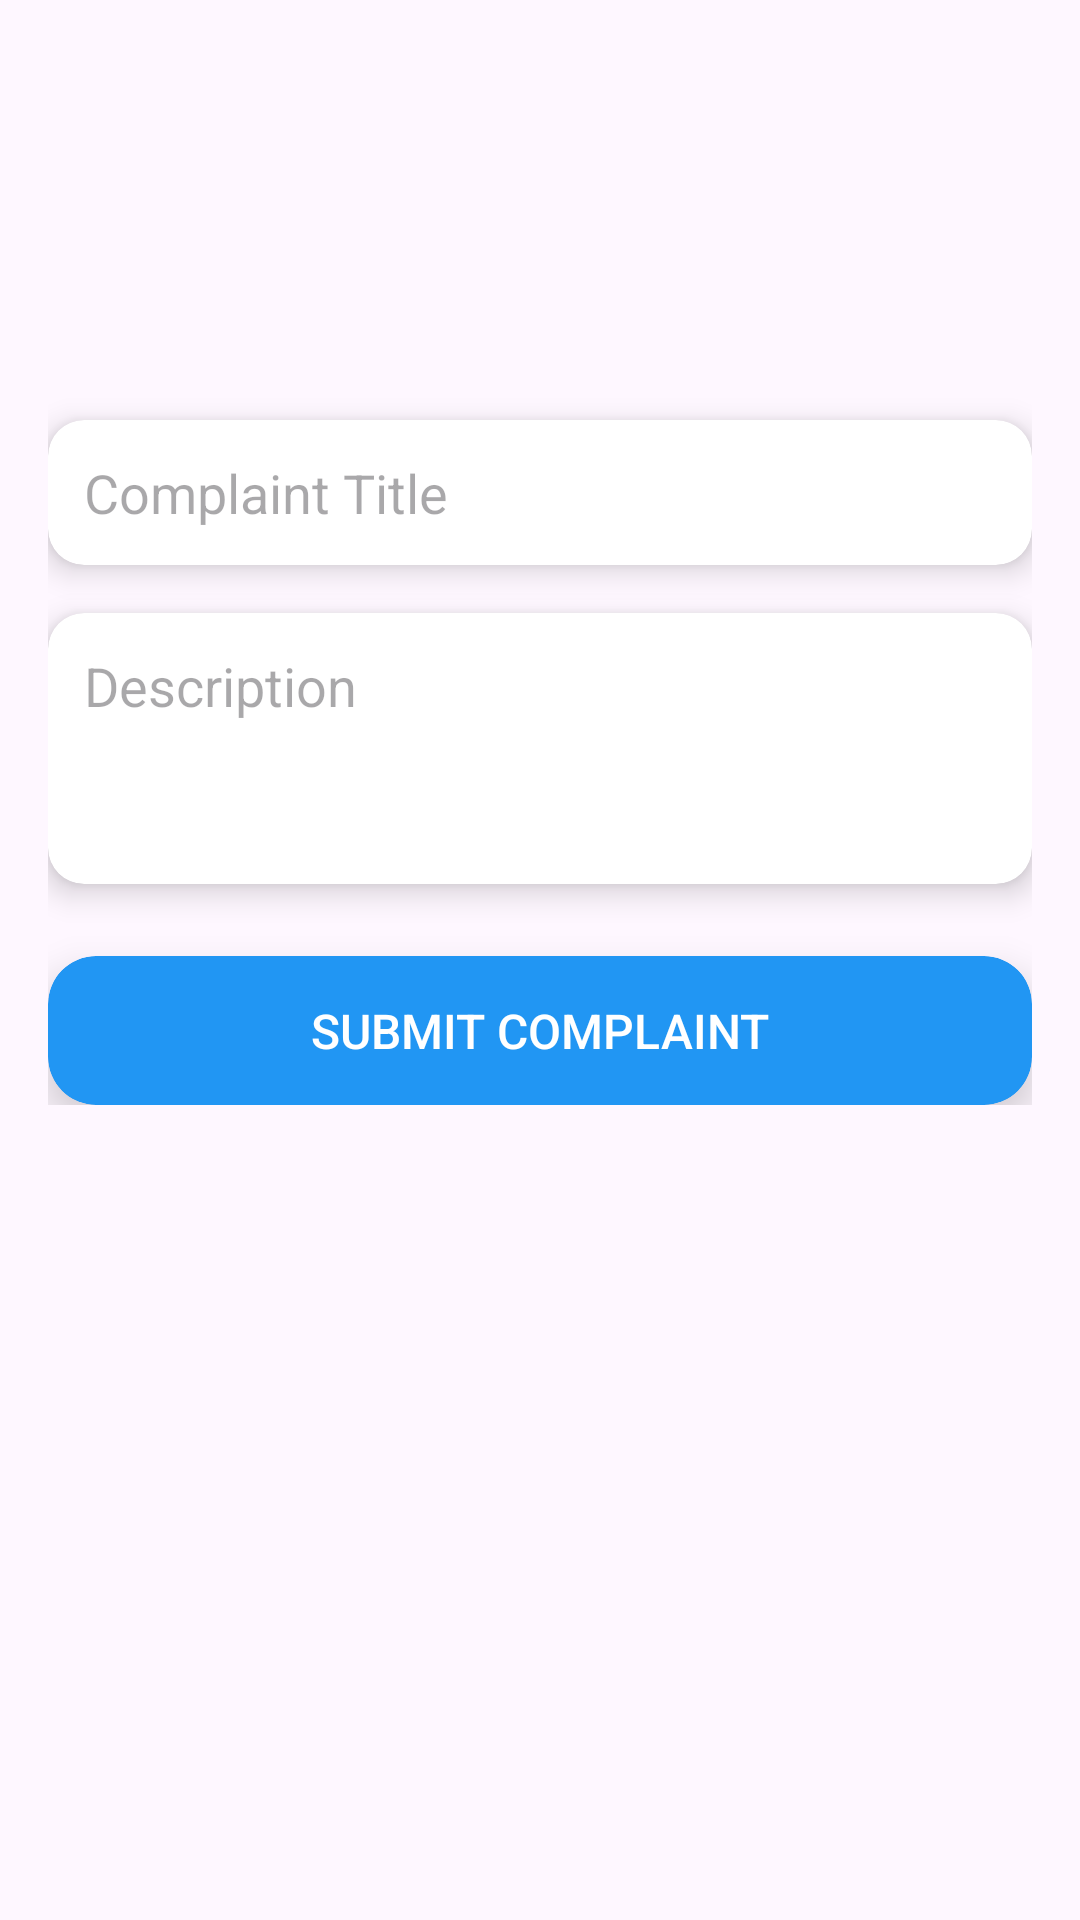

Here is an Android app screen rendered from its layout file. Give the layout XML and the strings, colors and styles it references.
<!-- AndroidManifest.xml: application theme Theme.SpotWarn -->
<!-- res/layout/activity_complaints.xml -->
<?xml version="1.0" encoding="utf-8"?>
<ScrollView xmlns:android="http://schemas.android.com/apk/res/android"
    xmlns:card_view="http://schemas.android.com/apk/res-auto"
    android:layout_width="match_parent"
    android:layout_height="match_parent"
    android:padding="16dp"
    android:background="@drawable/safespotspolice">

    <LinearLayout
        android:orientation="vertical"
        android:layout_width="match_parent"
        android:layout_height="wrap_content"
        android:gravity="center_horizontal"
        android:paddingTop="24dp"
        android:paddingBottom="24dp">

        
        <androidx.cardview.widget.CardView
            android:layout_width="match_parent"
            android:layout_height="wrap_content"
            card_view:cardCornerRadius="12dp"
            card_view:cardElevation="6dp"
            android:layout_marginTop="100dp"
            android:layout_marginBottom="16dp"
            card_view:cardBackgroundColor="#FFFFFF">

            <EditText
                android:id="@+id/etComplaintTitle"
                android:hint="@string/complaint_title"
                android:layout_width="match_parent"
                android:layout_height="wrap_content"
                android:padding="12dp"
                android:background="@android:color/transparent"/>
        </androidx.cardview.widget.CardView>

        
        <androidx.cardview.widget.CardView
            android:layout_width="match_parent"
            android:layout_height="wrap_content"
            card_view:cardCornerRadius="12dp"
            card_view:cardElevation="6dp"
            android:layout_marginBottom="24dp"
            card_view:cardBackgroundColor="#FFFFFF">

            <EditText
                android:id="@+id/etComplaintDescription"
                android:hint="@string/description"
                android:layout_width="match_parent"
                android:layout_height="wrap_content"
                android:minLines="3"
                android:gravity="top|start"
                android:padding="12dp"
                android:background="@android:color/transparent"/>
        </androidx.cardview.widget.CardView>

        
        <androidx.cardview.widget.CardView
            android:layout_width="match_parent"
            android:layout_height="wrap_content"
            card_view:cardCornerRadius="16dp"
            card_view:cardElevation="8dp"
            card_view:cardBackgroundColor="#2196F3">

            <Button
                android:id="@+id/btnSubmitComplaint"
                android:text="@string/submit_complaint"
                android:textColor="@android:color/white"
                android:layout_width="match_parent"
                android:layout_height="wrap_content"
                android:background="@android:color/transparent"
                android:padding="14dp"
                android:textSize="16sp"/>
        </androidx.cardview.widget.CardView>

    </LinearLayout>
</ScrollView>
<!-- resources referenced by this layout -->
<resources>
  <string name="complaint_title">Complaint Title</string>
  <string name="description">Description</string>
  <string name="submit_complaint">Submit Complaint</string>
  <style name="Theme.SpotWarn" parent="Base.Theme.SpotWarn" />
  <style name="Base.Theme.SpotWarn" parent="Theme.Material3.DayNight.NoActionBar">
  
          
          
      </style>
</resources>
